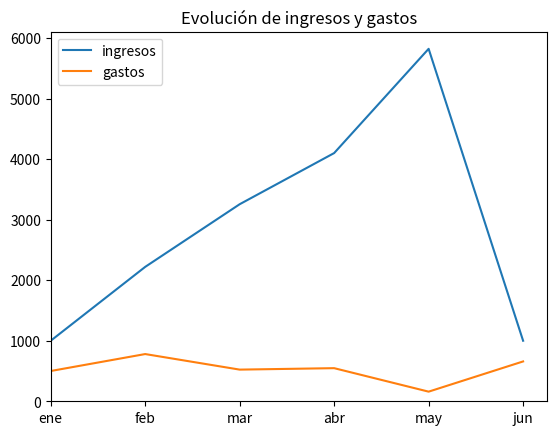

Python code for this plot:
## Ejemplo 129

import pandas as pd
import matplotlib.pyplot as plt
import numpy as np

meses = ['ene', 'feb','mar','abr', 'may','jun']
ingresos = [1000,2220,3255,4100,5822,1000]
gastos = [500,780,523,547,159,658]
columns = ['meses', 'ingresos', 'gastos']
df_ejemplo = pd.DataFrame(list(zip(meses, ingresos, gastos)), columns=columns)

# def diagrama(df):
fig, ax = plt.subplots()
ax.plot(df_ejemplo['meses'], df_ejemplo['ingresos'], label = 'ingresos')
ax.plot(df_ejemplo['meses'], df_ejemplo['gastos'], label='gastos')
plt.title('Evolución de ingresos y gastos')
plt.legend(loc="upper left")
ax.set_ylim(ymin=0)
ax.set_xlim(xmin=0)
plt.show()
